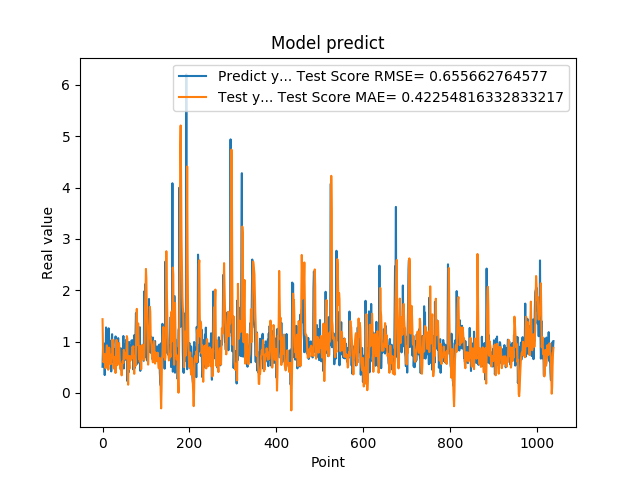

The data file committed next to this chart (first rows):
5.082880258560180664e-01, 1.435619459095295758e+00
8.640019893646240234e-01, 9.007269712843747334e-01
8.469420075416564941e-01, 5.967528723364067256e-01
7.976629734039306641e-01, 6.201887310001185094e-01
9.608020186424257592e-01, 6.380928039791082806e-01
3.470349907875061035e-01, 7.538310306436665220e-01
9.546210169792177513e-01, 5.446653732579527230e-01
5.251880288124084473e-01, 4.847458571434768992e-01
1.275226235389709695e+00, 6.847562481573944426e-01
8.723750114440917969e-01, 7.657168359973144378e-01
7.321749925613403320e-01, 9.252602797730248296e-01
7.640249729156494141e-01, 6.801695716256553892e-01
4.752210080623626154e-01, 5.814153827320426293e-01
7.414129972457885742e-01, 4.498344963830624432e-01
1.258002042770385520e+00, 4.729064044464522665e-01
7.274609804153442383e-01, 8.829625616352014816e-01
7.892770171165466309e-01, 8.653513565092119109e-01
6.914690136909484863e-01, 6.315375908554028417e-01
7.093830108642578125e-01, 5.904019757953790082e-01
1.014547944068908691e+00, 5.587089278117118862e-01
4.182830154895783026e-01, 7.437778552300704504e-01
1.002280950546264648e+00, 6.788583781641519543e-01
1.143296003341674805e+00, 6.940604428250358726e-01
6.746559739112854004e-01, 1.036658153198035892e+00
6.009536385536193848e-01, 8.611525743449052195e-01
6.538079977035522461e-01, 5.091464197576365258e-01
7.814120054244995117e-01, 4.750564285541791221e-01
8.469259738922119141e-01, 5.914857537334106130e-01
6.482390165328979492e-01, 7.029391997788496660e-01
5.623700022697448730e-01, 6.325212429565990613e-01
1.099647998809814453e+00, 3.873009182024838015e-01
9.541710019111632191e-01, 6.342908894678753740e-01
6.694499850273132324e-01, 1.032812846516187877e+00
6.464660167694091797e-01, 7.771869832612664508e-01
8.223180174827575684e-01, 5.393076490047788996e-01
8.300920128822326660e-01, 5.930833325222520935e-01
1.067314028739929199e+00, 7.295633633678996199e-01
6.827279925346374512e-01, 9.136551357394286921e-01
6.464239954948425293e-01, 9.718981792754174398e-01
6.881093978881835938e-01, 7.915449083516805651e-01
6.500350236892700195e-01, 5.644741275456738316e-01
8.693690299987792969e-01, 4.768064671494044449e-01
4.518609941005706787e-01, 5.601264018991953808e-01
4.952389895915984552e-01, 4.679388515737785137e-01
6.850870251655578613e-01, 3.415531815760915468e-01
8.653740286827087402e-01, 4.703037854076931312e-01
7.400469779968261719e-01, 6.127461439656723963e-01
8.204330205917358398e-01, 6.138573281630529399e-01
1.108605027198791504e+00, 5.842377104316547332e-01
4.751499891281127930e-01, 8.380112805797274023e-01
9.457899928092955433e-01, 7.822959396004972588e-01
7.877500057220458984e-01, 6.658820122282798071e-01
9.367713332176208496e-01, 7.732090401096084475e-01
6.470239758491516113e-01, 7.141679965024407828e-01
1.029777050018310325e+00, 6.721169119070004028e-01
9.328820109367371716e-01, 7.714788733534055920e-01
7.528370022773742676e-01, 1.105775753969561848e+00
2.307340055704117099e-01, 1.056173074284208591e+00
8.772729635238647461e-01, 3.662726589222760065e-01
7.876309752464294434e-01, 1.588442870253474193e-01
3.992269933223724365e-01, 7.110345423941305532e-01
... 979 more rows
